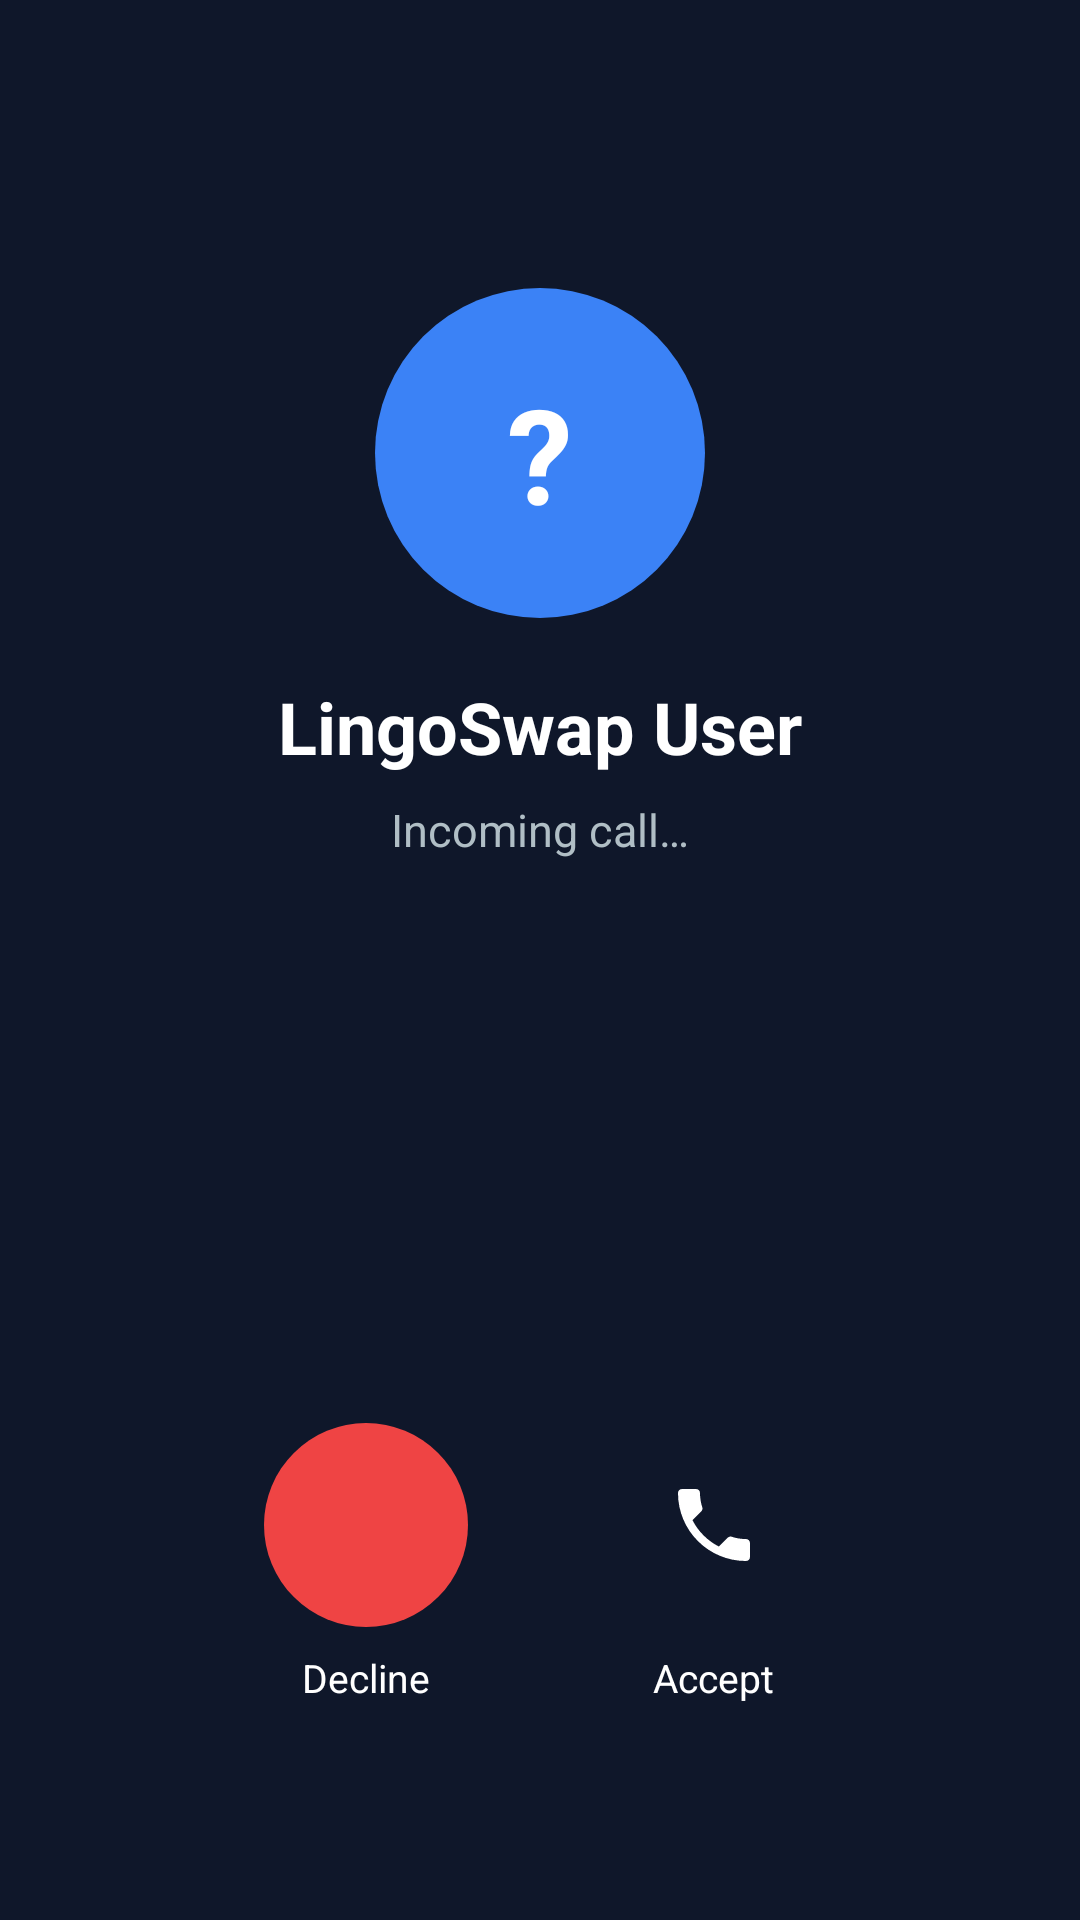

Here is an Android app screen rendered from its layout file. Give the layout XML and the strings, colors and styles it references.
<!-- AndroidManifest.xml: application theme Theme.LingoSwap -->
<!-- res/layout/activity_incoming_call.xml -->
<?xml version="1.0" encoding="utf-8"?>
<LinearLayout xmlns:android="http://schemas.android.com/apk/res/android"
    android:layout_width="match_parent"
    android:layout_height="match_parent"
    android:background="@color/video_bg"
    android:gravity="center_horizontal"
    android:orientation="vertical"
    android:paddingTop="96dp"
    android:paddingBottom="72dp">

    <FrameLayout
        android:layout_width="110dp"
        android:layout_height="110dp"
        android:background="@drawable/bg_avatar">
        <TextView
            android:id="@+id/tvCallerInitial"
            android:layout_width="wrap_content"
            android:layout_height="wrap_content"
            android:layout_gravity="center"
            android:text="?"
            android:textColor="@color/white"
            android:textSize="44sp"
            android:textStyle="bold" />
    </FrameLayout>

    <TextView
        android:id="@+id/tvCallerName"
        android:layout_width="wrap_content"
        android:layout_height="wrap_content"
        android:layout_marginTop="20dp"
        android:text="LingoSwap User"
        android:textColor="@color/white"
        android:textSize="24sp"
        android:textStyle="bold" />

    <TextView
        android:id="@+id/tvCallStatus"
        android:layout_width="wrap_content"
        android:layout_height="wrap_content"
        android:layout_marginTop="8dp"
        android:text="@string/call_incoming"
        android:textColor="#B0BEC5"
        android:textSize="15sp" />

    <View
        android:layout_width="0dp"
        android:layout_height="0dp"
        android:layout_weight="1" />

    <LinearLayout
        android:layout_width="match_parent"
        android:layout_height="wrap_content"
        android:gravity="center"
        android:orientation="horizontal">

        <LinearLayout
            android:id="@+id/btnReject"
            android:layout_width="wrap_content"
            android:layout_height="wrap_content"
            android:gravity="center"
            android:orientation="vertical"
            android:layout_marginEnd="48dp"
            android:clickable="true"
            android:focusable="true">
            <ImageView
                android:layout_width="68dp"
                android:layout_height="68dp"
                android:background="@drawable/bg_ctrl_btn_red"
                android:padding="18dp"
                android:src="@drawable/ic_call_end"
                android:tint="@color/white" />
            <TextView
                android:layout_width="wrap_content"
                android:layout_height="wrap_content"
                android:layout_marginTop="8dp"
                android:text="@string/call_reject"
                android:textColor="@color/white"
                android:textSize="13sp" />
        </LinearLayout>

        <LinearLayout
            android:id="@+id/btnAccept"
            android:layout_width="wrap_content"
            android:layout_height="wrap_content"
            android:gravity="center"
            android:orientation="vertical"
            android:clickable="true"
            android:focusable="true">
            <ImageView
                android:layout_width="68dp"
                android:layout_height="68dp"
                android:background="@drawable/bg_calendar_day_active"
                android:padding="18dp"
                android:src="@drawable/ic_phone"
                android:tint="@color/white" />
            <TextView
                android:id="@+id/tvAcceptLabel"
                android:layout_width="wrap_content"
                android:layout_height="wrap_content"
                android:layout_marginTop="8dp"
                android:text="@string/call_accept"
                android:textColor="@color/white"
                android:textSize="13sp" />
        </LinearLayout>
    </LinearLayout>
</LinearLayout>
<!-- resources referenced by this layout -->
<resources>
  <color name="video_bg">#0F172A</color>
  <color name="white">#FFFFFF</color>
  <!-- drawable bg_avatar (drawable) -->
  <?xml version="1.0" encoding="utf-8"?>
  <shape xmlns:android="http://schemas.android.com/apk/res/android" android:shape="oval"><solid android:color="@color/blue"/></shape>
  <!-- drawable bg_ctrl_btn_red (drawable) -->
  <?xml version="1.0" encoding="utf-8"?>
  <shape xmlns:android="http://schemas.android.com/apk/res/android" android:shape="oval"><solid android:color="@color/red"/></shape>
  <!-- drawable ic_phone (drawable) -->
  <vector xmlns:android="http://schemas.android.com/apk/res/android"
      android:width="24dp" android:height="24dp"
      android:viewportWidth="24" android:viewportHeight="24">
      <path android:fillColor="@android:color/white"
          android:pathData="M6.62,10.79c1.44,2.83 3.76,5.14 6.59,6.59l2.2,-2.2c0.27,-0.27 0.67,-0.36 1.02,-0.24 1.12,0.37 2.33,0.57 3.57,0.57 0.55,0 1,0.45 1,1L21,20c0,0.55 -0.45,1 -1,1 -9.39,0 -17,-7.61 -17,-17 0,-0.55 0.45,-1 1,-1h3.5c0.55,0 1,0.45 1,1 0,1.25 0.2,2.45 0.57,3.57 0.11,0.35 0.03,0.74 -0.25,1.02l-2.2,2.2z" />
  </vector>
  <string name="call_accept">Accept</string>
  <string name="call_incoming">Incoming call…</string>
  <string name="call_reject">Decline</string>
  <style name="Theme.LingoSwap" parent="Theme.MaterialComponents.DayNight.NoActionBar">
          <item name="colorPrimary">@color/blue</item>
          <item name="colorPrimaryVariant">@color/blue_dark</item>
          <item name="colorOnPrimary">@color/white</item>
          <item name="android:windowBackground">@color/bg</item>
          <item name="android:fontFamily">sans-serif</item>
      </style>
  <color name="blue">#3B82F6</color>
  <color name="red">#EF4444</color>
  <color name="blue_dark">#2563EB</color>
  <color name="bg">#EBF1FB</color>
</resources>
